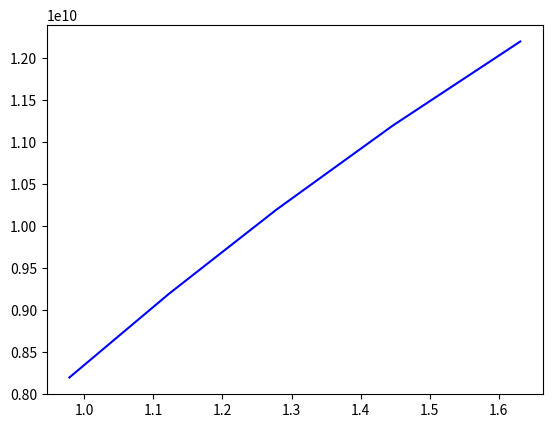

Generate this figure with matplotlib:
from __future__ import division
import matplotlib.pyplot as plt
import numpy as np


#Teste da funcao com valores aleatorios

f = np.arange(8.2e9,12.4e9,1e9)
lamb = 3e8/f #m

u = f*2.4/2e9#Modulo
e = f*2.4/7e9#Modulo

d = 0.0015#metros


z = abs(((u/e)**(1.0/2.0))*np.tanh(((2*np.pi*d/lamb)*((u/e)**(1.0/2.0)))*1j))

plt.plot(z,f,'-b')
plt.show()


